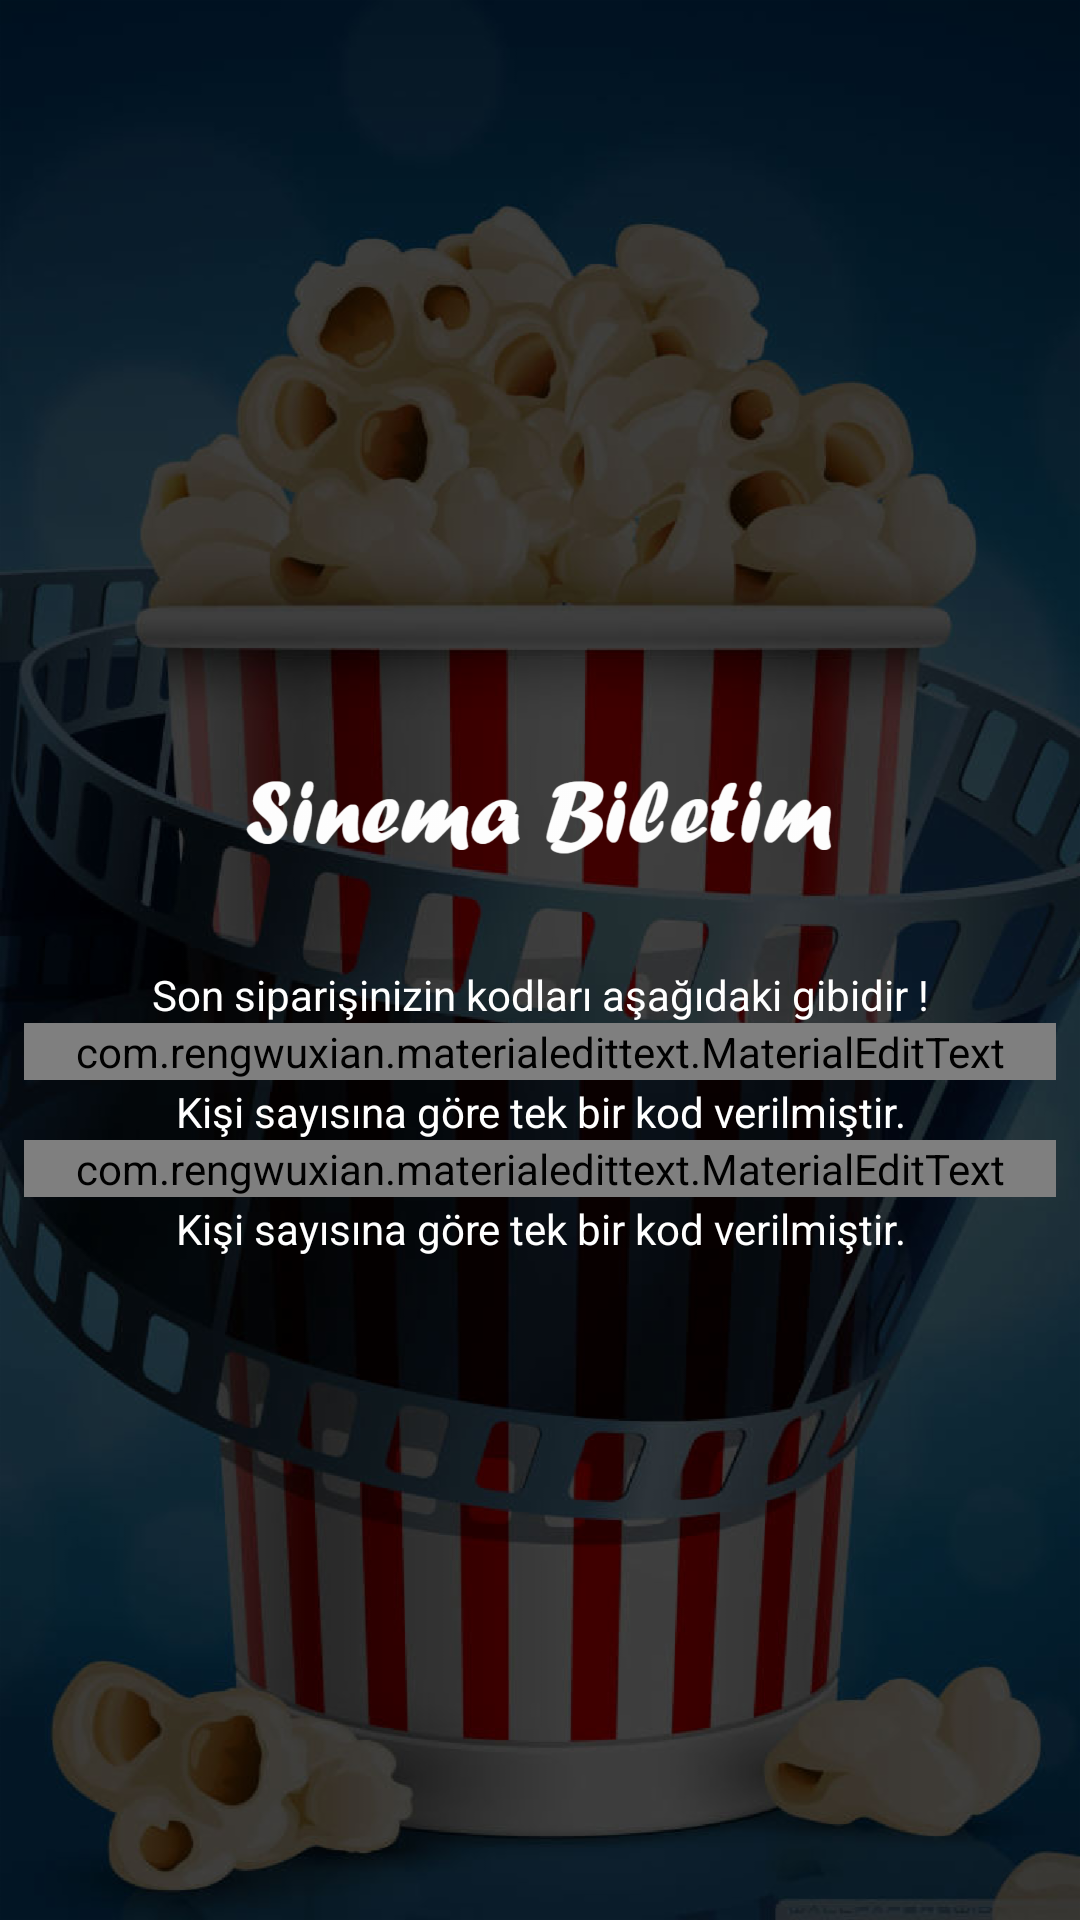

This screen was rendered from an Android layout file. Write that file and the resources it references.
<!-- AndroidManifest.xml: application theme AppTheme -->
<!-- res/layout/activity_orders.xml -->
<?xml version="1.0" encoding="utf-8"?>
<RelativeLayout xmlns:android="http://schemas.android.com/apk/res/android"
    xmlns:app="http://schemas.android.com/apk/res-auto"
    xmlns:tools="http://schemas.android.com/tools"
    android:layout_width="match_parent"
    android:layout_height="match_parent"
    android:background="@drawable/siyaharkaplan"
    tools:context="com.example.baba.sinemabiletim.ordersActivity">



    <LinearLayout
        android:orientation="vertical"
        android:layout_marginLeft="8dp"
        android:layout_marginRight="8dp"
        android:layout_centerInParent="true"
        android:layout_width="match_parent"
        android:layout_height="wrap_content">

        <ImageView
            android:src="@drawable/sinemabiletim"
            android:layout_width="200dp"
            android:layout_height="100dp"
            android:layout_gravity="center"
            />
        <TextView
            android:gravity="center"
            android:id="@+id/kayittxtsdc"
            android:text="Son siparişinizin kodları aşağıdaki gibidir !"
            android:layout_gravity="center"
            android:textColor="@android:color/white"
            android:layout_marginTop="1dp"
            android:layout_width="wrap_content"
            android:singleLine="true"
            android:layout_height="wrap_content" />



        <com.rengwuxian.materialedittext.MaterialEditText
            android:id="@+id/editsipariskodu"
            android:hint="Bilet Kodunuz"
            android:layout_width="match_parent"
            android:layout_height="wrap_content"
            android:textColorHint="@android:color/white"
            android:textColorHighlight="@android:color/white"
            android:text=""
            android:layout_alignParentBottom="true"
            android:textColor="@android:color/white"
            android:inputType="text"
            app:met_baseColor="@android:color/white"
            app:met_floatingLabel="highlight"
            app:met_primaryColor="@android:color/white"
            app:met_singleLineEllipsis="true"
            />

        <TextView
            android:gravity="center"
            android:id="@+id/uyaritext"
            android:text="Kişi sayısına göre tek bir kod verilmiştir."
            android:layout_gravity="center"
            android:textColor="@android:color/white"
            android:layout_marginTop="1dp"
            android:layout_width="wrap_content"
            android:singleLine="true"
            android:layout_height="wrap_content" />


        <com.rengwuxian.materialedittext.MaterialEditText
            android:id="@+id/editsiparismsrkodu"
            android:hint="Mısır Bilet Kodunuz"
            android:layout_width="match_parent"
            android:layout_height="wrap_content"
            android:textColorHint="@android:color/white"
            android:textColorHighlight="@android:color/white"
            android:text=""
            android:layout_alignParentBottom="true"
            android:textColor="@android:color/white"
            android:inputType="text"
            app:met_baseColor="@android:color/white"
            app:met_floatingLabel="highlight"
            app:met_primaryColor="@android:color/white"
            app:met_singleLineEllipsis="true"
            />

        <TextView
            android:gravity="center"
            android:id="@+id/uyaritext2"
            android:text="Kişi sayısına göre tek bir kod verilmiştir."
            android:layout_gravity="center"
            android:textColor="@android:color/white"
            android:layout_marginTop="1dp"
            android:layout_width="wrap_content"
            android:singleLine="true"
            android:layout_height="wrap_content" />









    </LinearLayout>



</RelativeLayout>
<!-- resources referenced by this layout -->
<resources>
  <!-- drawable sinemabiletim: png bitmap (drawable-hdpi, 22325 bytes) -->
  <!-- drawable siyaharkaplan: png bitmap (drawable-hdpi, 342817 bytes) -->
  <style name="AppTheme" parent="Theme.AppCompat.Light.DarkActionBar">
          
          <item name="colorPrimary">@color/colorPrimary</item>
          <item name="colorPrimaryDark">@color/colorPrimaryDark</item>
          <item name="colorAccent">@color/colorAccent</item>
      </style>
  <color name="colorPrimary">#030516</color>
  <color name="colorPrimaryDark">#030516</color>
  <color name="colorAccent">#030516</color>
</resources>
